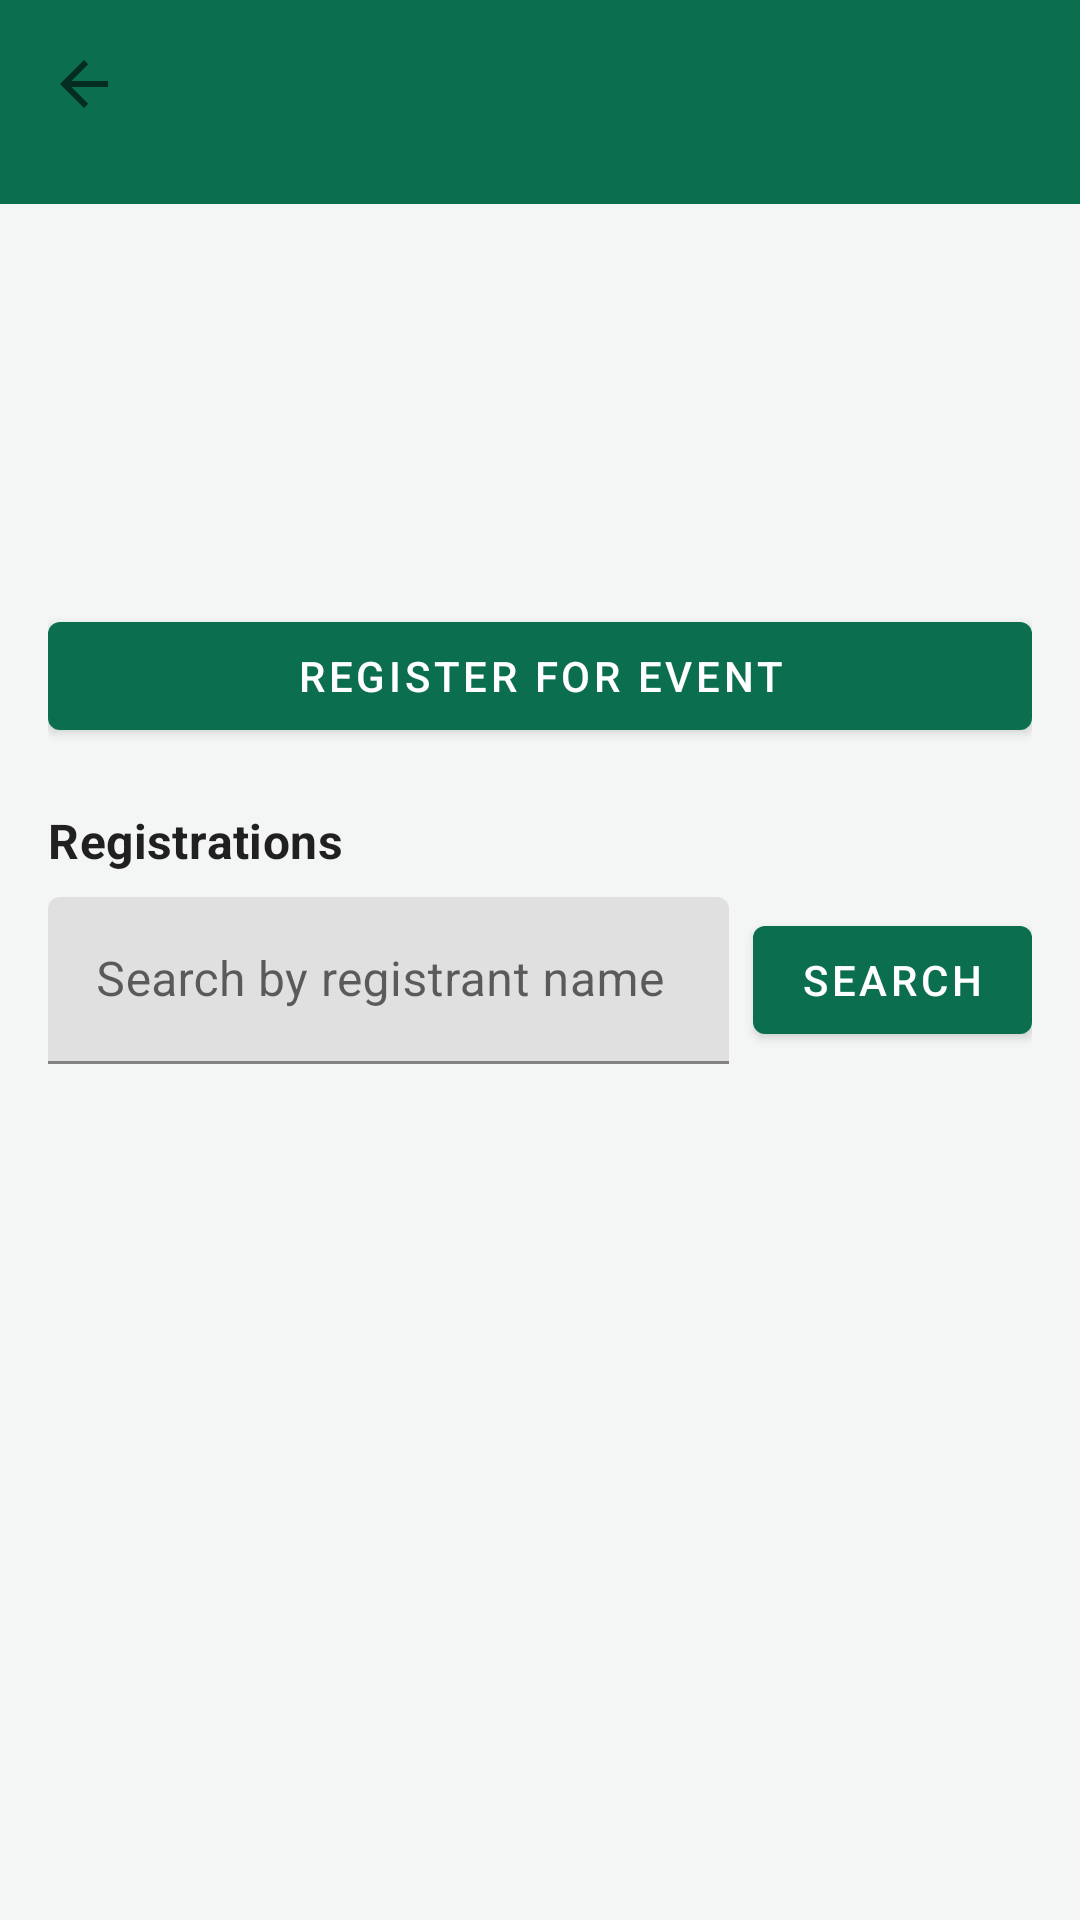

Produce the Android XML layout that renders to this screen, including the resource entries it uses.
<!-- AndroidManifest.xml: application theme Theme.EventRegistration -->
<!-- res/layout/activity_event_detail.xml -->
<?xml version="1.0" encoding="utf-8"?>
<LinearLayout xmlns:android="http://schemas.android.com/apk/res/android"
    xmlns:app="http://schemas.android.com/apk/res-auto"
    android:layout_width="match_parent"
    android:layout_height="match_parent"
    android:orientation="vertical">

    <com.google.android.material.appbar.MaterialToolbar
        android:id="@+id/toolbar"
        android:layout_width="match_parent"
        android:layout_height="?attr/actionBarSize"
        android:background="@color/brand_primary"
        app:navigationIcon="?attr/homeAsUpIndicator"
        app:titleTextColor="@color/white" />

    <include
        android:id="@+id/authHeaderInclude"
        layout="@layout/include_auth_header" />

    <androidx.core.widget.NestedScrollView
        android:layout_width="match_parent"
        android:layout_height="match_parent"
        android:fillViewport="true">

        <LinearLayout
            android:layout_width="match_parent"
            android:layout_height="wrap_content"
            android:orientation="vertical"
            android:padding="16dp">

            <TextView
                android:id="@+id/eventName"
                android:layout_width="match_parent"
                android:layout_height="wrap_content"
                android:textAppearance="?attr/textAppearanceHeadline5"
                android:textStyle="bold" />

            <TextView
                android:id="@+id/eventSeats"
                android:layout_width="match_parent"
                android:layout_height="wrap_content"
                android:layout_marginTop="8dp" />

            <TextView
                android:id="@+id/seatsLeft"
                android:layout_width="match_parent"
                android:layout_height="wrap_content"
                android:layout_marginTop="4dp" />

            <TextView
                android:id="@+id/eventCreatedBy"
                android:layout_width="match_parent"
                android:layout_height="wrap_content"
                android:layout_marginTop="4dp" />

            <TextView
                android:id="@+id/statusText"
                android:layout_width="match_parent"
                android:layout_height="wrap_content"
                android:layout_marginTop="12dp"
                android:visibility="gone" />

            <TextView
                android:id="@+id/errorText"
                android:layout_width="match_parent"
                android:layout_height="wrap_content"
                android:layout_marginTop="8dp"
                android:textColor="@color/error"
                android:visibility="gone" />

            <com.google.android.material.button.MaterialButton
                android:id="@+id/registerButton"
                android:layout_width="match_parent"
                android:layout_height="wrap_content"
                android:layout_marginTop="12dp"
                android:text="@string/register_for_event" />

            <com.google.android.material.button.MaterialButton
                android:id="@+id/loginToRegisterButton"
                style="@style/Widget.MaterialComponents.Button.OutlinedButton"
                android:layout_width="match_parent"
                android:layout_height="wrap_content"
                android:layout_marginTop="12dp"
                android:text="@string/login_to_register"
                android:visibility="gone" />

            <com.google.android.material.button.MaterialButton
                android:id="@+id/deleteEventButton"
                android:layout_width="match_parent"
                android:layout_height="wrap_content"
                android:layout_marginTop="8dp"
                android:backgroundTint="@color/error"
                android:text="@string/delete_event"
                android:visibility="gone" />

            <TextView
                android:layout_width="match_parent"
                android:layout_height="wrap_content"
                android:layout_marginTop="20dp"
                android:text="@string/registrations"
                android:textAppearance="?attr/textAppearanceSubtitle1"
                android:textStyle="bold" />

            <LinearLayout
                android:layout_width="match_parent"
                android:layout_height="wrap_content"
                android:gravity="center_vertical"
                android:orientation="horizontal"
                android:paddingVertical="8dp">

                <com.google.android.material.textfield.TextInputLayout
                    android:layout_width="0dp"
                    android:layout_height="wrap_content"
                    android:layout_weight="1"
                    android:hint="@string/search_registrations_hint">

                    <com.google.android.material.textfield.TextInputEditText
                        android:id="@+id/registrationsSearchInput"
                        android:layout_width="match_parent"
                        android:layout_height="wrap_content"
                        android:imeOptions="actionSearch"
                        android:inputType="text"
                        android:maxLines="1" />
                </com.google.android.material.textfield.TextInputLayout>

                <com.google.android.material.button.MaterialButton
                    android:id="@+id/registrationsSearchButton"
                    android:layout_width="wrap_content"
                    android:layout_height="wrap_content"
                    android:layout_marginStart="8dp"
                    android:text="@string/search" />

                <com.google.android.material.button.MaterialButton
                    android:id="@+id/registrationsClearButton"
                    style="@style/Widget.MaterialComponents.Button.OutlinedButton"
                    android:layout_width="wrap_content"
                    android:layout_height="wrap_content"
                    android:layout_marginStart="4dp"
                    android:text="@string/clear"
                    android:visibility="gone" />
            </LinearLayout>

            <LinearLayout
                android:id="@+id/registrationsPaginationBar"
                android:layout_width="match_parent"
                android:layout_height="wrap_content"
                android:gravity="center_vertical"
                android:orientation="horizontal"
                android:paddingBottom="8dp"
                android:visibility="gone">

                <com.google.android.material.button.MaterialButton
                    android:id="@+id/registrationsPreviousButton"
                    style="@style/Widget.MaterialComponents.Button.OutlinedButton"
                    android:layout_width="wrap_content"
                    android:layout_height="wrap_content"
                    android:text="@string/previous" />

                <TextView
                    android:id="@+id/registrationsPageInfo"
                    android:layout_width="0dp"
                    android:layout_height="wrap_content"
                    android:layout_marginHorizontal="8dp"
                    android:layout_weight="1"
                    android:gravity="center"
                    android:textAppearance="?attr/textAppearanceBody2" />

                <com.google.android.material.button.MaterialButton
                    android:id="@+id/registrationsNextButton"
                    style="@style/Widget.MaterialComponents.Button.OutlinedButton"
                    android:layout_width="wrap_content"
                    android:layout_height="wrap_content"
                    android:text="@string/next" />
            </LinearLayout>

            <TextView
                android:id="@+id/emptyRegistrations"
                android:layout_width="match_parent"
                android:layout_height="wrap_content"
                android:layout_marginTop="8dp"
                android:text="@string/empty_registrations"
                android:visibility="gone" />

            <androidx.recyclerview.widget.RecyclerView
                android:id="@+id/registrationsRecycler"
                android:layout_width="match_parent"
                android:layout_height="wrap_content"
                android:nestedScrollingEnabled="false" />

            <ProgressBar
                android:id="@+id/progress"
                android:layout_width="wrap_content"
                android:layout_height="wrap_content"
                android:layout_gravity="center_horizontal"
                android:layout_marginTop="16dp"
                android:visibility="gone" />
        </LinearLayout>
    </androidx.core.widget.NestedScrollView>
</LinearLayout>
<!-- res/layout/include_auth_header.xml (included above) -->
<?xml version="1.0" encoding="utf-8"?>
<LinearLayout xmlns:android="http://schemas.android.com/apk/res/android"
    android:id="@+id/authHeader"
    android:layout_width="match_parent"
    android:layout_height="wrap_content"
    android:background="@color/brand_primary"
    android:orientation="vertical"
    android:paddingHorizontal="16dp"
    android:paddingBottom="12dp">

    
    <LinearLayout
        android:id="@+id/guestActions"
        android:layout_width="match_parent"
        android:layout_height="wrap_content"
        android:gravity="end"
        android:orientation="horizontal"
        android:visibility="gone">

        <com.google.android.material.button.MaterialButton
            android:id="@+id/headerLoginButton"
            style="@style/Widget.MaterialComponents.Button.TextButton"
            android:layout_width="wrap_content"
            android:layout_height="wrap_content"
            android:text="@string/login"
            android:textColor="@color/white" />

        <com.google.android.material.button.MaterialButton
            android:id="@+id/headerRegisterButton"
            style="@style/Widget.MaterialComponents.Button.TextButton"
            android:layout_width="wrap_content"
            android:layout_height="wrap_content"
            android:text="@string/register"
            android:textColor="@color/white" />
    </LinearLayout>

    
    <LinearLayout
        android:id="@+id/userBlock"
        android:layout_width="match_parent"
        android:layout_height="wrap_content"
        android:orientation="vertical"
        android:visibility="gone">

        <TextView
            android:id="@+id/headerFullName"
            android:layout_width="match_parent"
            android:layout_height="wrap_content"
            android:textColor="@color/white"
            android:textStyle="bold" />

        <TextView
            android:id="@+id/headerEmail"
            android:layout_width="match_parent"
            android:layout_height="wrap_content"
            android:textColor="@color/white" />

        <TextView
            android:id="@+id/headerRole"
            android:layout_width="match_parent"
            android:layout_height="wrap_content"
            android:textColor="@color/white" />

        <LinearLayout
            android:layout_width="match_parent"
            android:layout_height="wrap_content"
            android:gravity="end"
            android:orientation="horizontal">

            <com.google.android.material.button.MaterialButton
                android:id="@+id/headerAdminButton"
                style="@style/Widget.MaterialComponents.Button.TextButton"
                android:layout_width="wrap_content"
                android:layout_height="wrap_content"
                android:text="@string/admin_panel"
                android:textColor="@color/white"
                android:visibility="gone" />

            <com.google.android.material.button.MaterialButton
                android:id="@+id/headerLogoutButton"
                style="@style/Widget.MaterialComponents.Button.TextButton"
                android:layout_width="wrap_content"
                android:layout_height="wrap_content"
                android:text="@string/logout"
                android:textColor="@color/white" />
        </LinearLayout>
    </LinearLayout>
</LinearLayout>
<!-- resources referenced by this layout -->
<resources>
  <color name="brand_primary">#0B6E4F</color>
  <color name="error">#B00020</color>
  <color name="white">#FFFFFFFF</color>
  <string name="admin_panel">Admin Panel</string>
  <string name="clear">Clear</string>
  <string name="delete_event">Delete event</string>
  <string name="empty_registrations">No registrations yet</string>
  <string name="login">Login</string>
  <string name="login_to_register">Login to register</string>
  <string name="logout">Logout</string>
  <string name="next">Next</string>
  <string name="previous">Previous</string>
  <string name="register">Create account</string>
  <string name="register_for_event">Register for event</string>
  <string name="registrations">Registrations</string>
  <string name="search">Search</string>
  <string name="search_registrations_hint">Search by registrant name</string>
  <style name="Theme.EventRegistration" parent="Theme.MaterialComponents.DayNight.NoActionBar">
          <item name="colorPrimary">@color/brand_primary</item>
          <item name="colorPrimaryVariant">@color/brand_primary_dark</item>
          <item name="colorOnPrimary">@color/white</item>
          <item name="colorSecondary">@color/brand_secondary</item>
          <item name="colorSecondaryVariant">@color/brand_secondary</item>
          <item name="colorOnSecondary">@color/white</item>
          <item name="android:statusBarColor">@color/brand_primary_dark</item>
          <item name="android:navigationBarColor">@color/surface</item>
          <item name="android:windowBackground">@color/surface</item>
      </style>
  <color name="brand_primary_dark">#084C37</color>
  <color name="brand_secondary">#3D5A80</color>
  <color name="surface">#F3F6F4</color>
</resources>
